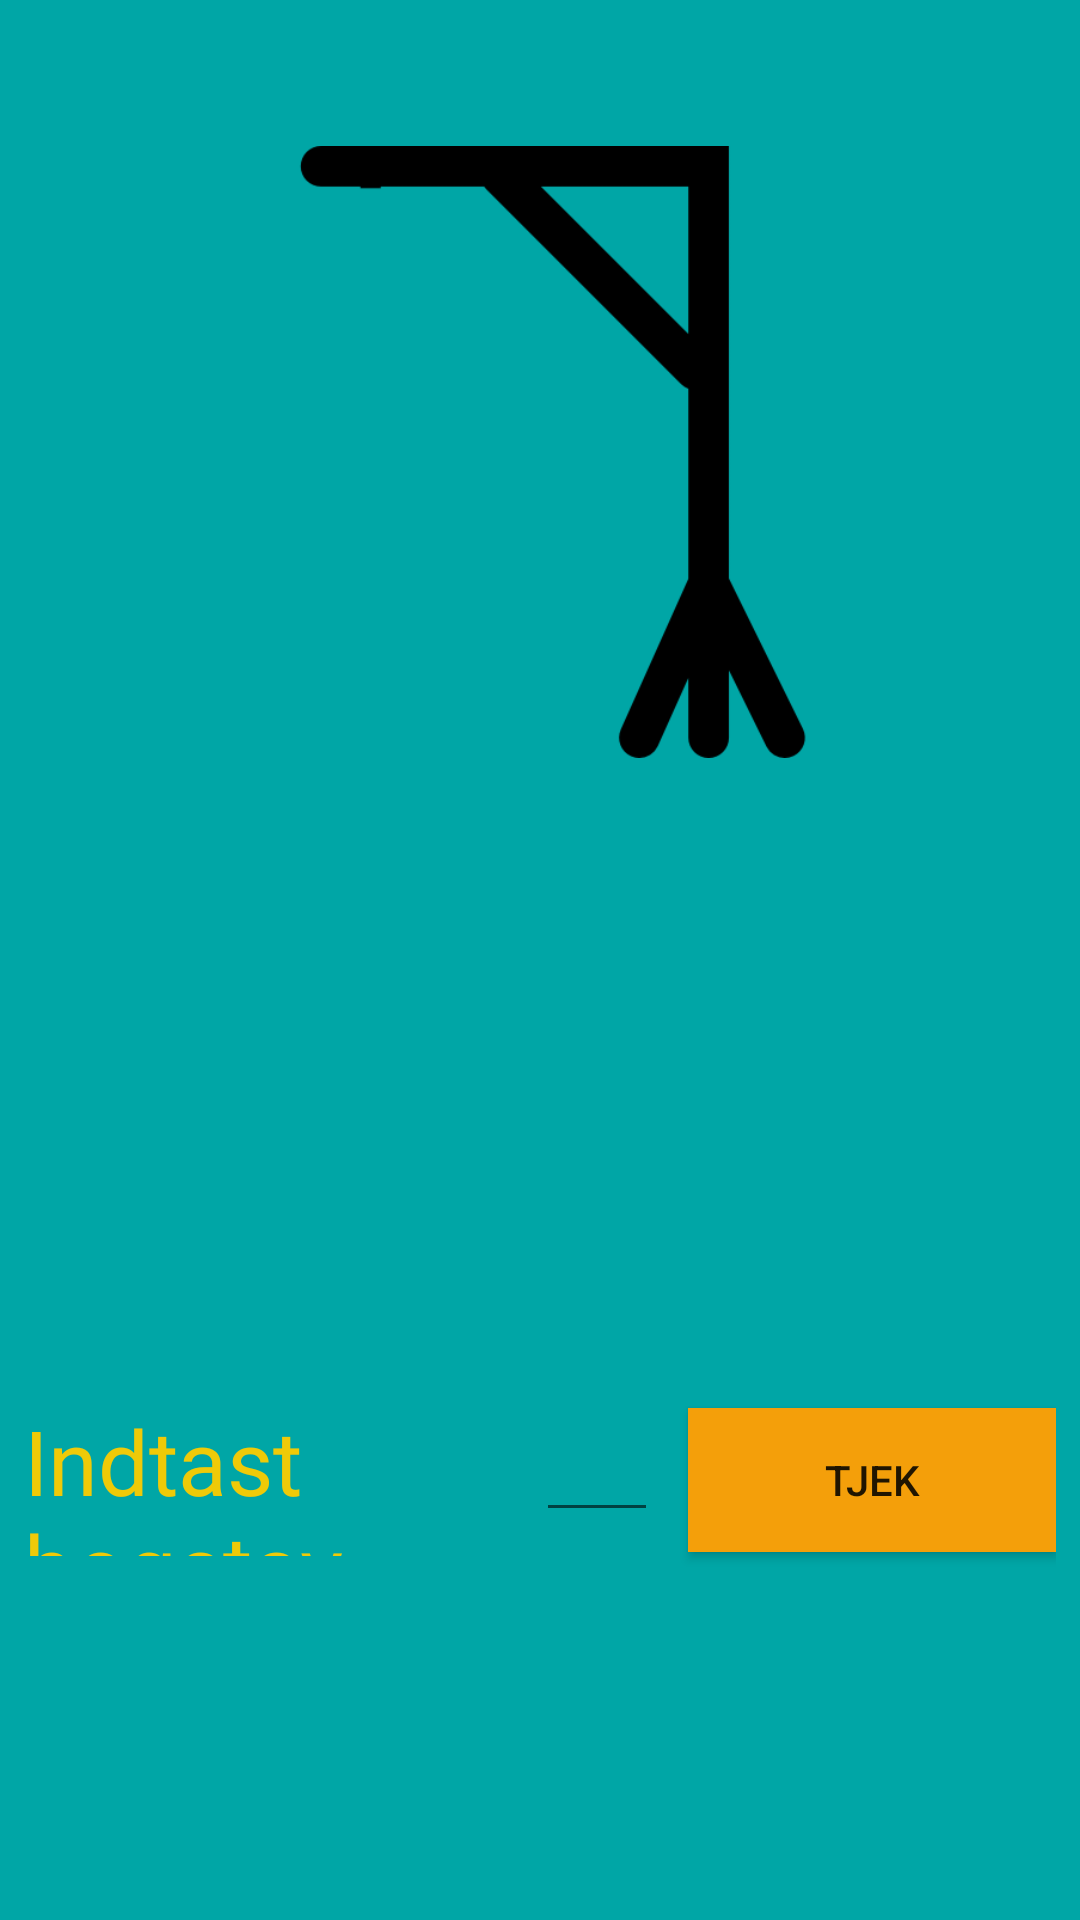

The Android layout XML behind this screen, and the referenced resources:
<!-- AndroidManifest.xml: application theme AppTheme -->
<!-- res/layout/activity_game.xml -->
<?xml version="1.0" encoding="utf-8"?>
<android.support.constraint.ConstraintLayout xmlns:android="http://schemas.android.com/apk/res/android"
    xmlns:app="http://schemas.android.com/apk/res-auto"
    xmlns:tools="http://schemas.android.com/tools"
    android:layout_width="match_parent"
    android:layout_height="match_parent"
    android:background="#00A6A6"
    tools:context=".GameActivity"
    tools:layout_editor_absoluteY="81dp">

    <ImageView
        android:id="@+id/galge"
        android:layout_width="204dp"
        android:layout_height="204dp"
        android:layout_marginBottom="8dp"
        android:layout_marginEnd="8dp"
        android:layout_marginStart="8dp"
        android:layout_marginTop="8dp"
        app:layout_constraintBottom_toTopOf="@+id/ord"
        app:layout_constraintEnd_toEndOf="parent"
        app:layout_constraintStart_toStartOf="parent"
        app:layout_constraintTop_toTopOf="parent"
        app:layout_constraintVertical_bias="0.442"
        app:srcCompat="@drawable/galge" />

    <ImageView
        android:id="@+id/hoved"
        android:layout_width="204dp"
        android:layout_height="204dp"
        android:layout_marginBottom="8dp"
        android:layout_marginEnd="8dp"
        android:layout_marginStart="8dp"
        android:layout_marginTop="8dp"
        android:visibility="invisible"
        app:layout_constraintBottom_toTopOf="@+id/ord"
        app:layout_constraintEnd_toEndOf="parent"
        app:layout_constraintStart_toStartOf="parent"
        app:layout_constraintTop_toTopOf="parent"
        app:layout_constraintVertical_bias="0.442"
        app:srcCompat="@drawable/hoved"
        tools:layout_editor_absoluteX="78dp"
        tools:layout_editor_absoluteY="74dp" />

    <ImageView
        android:id="@+id/krop"
        android:layout_width="204dp"
        android:layout_height="204dp"
        android:layout_marginBottom="8dp"
        android:layout_marginEnd="8dp"
        android:layout_marginStart="8dp"
        android:layout_marginTop="8dp"
        android:visibility="invisible"
        app:layout_constraintBottom_toTopOf="@+id/ord"
        app:layout_constraintEnd_toEndOf="parent"
        app:layout_constraintStart_toStartOf="parent"
        app:layout_constraintTop_toTopOf="parent"
        app:layout_constraintVertical_bias="0.442"
        app:srcCompat="@drawable/krop"
        tools:layout_editor_absoluteX="78dp"
        tools:layout_editor_absoluteY="74dp" />

    <ImageView
        android:id="@+id/arm1"
        android:layout_width="204dp"
        android:layout_height="204dp"
        android:layout_marginBottom="8dp"
        android:layout_marginEnd="8dp"
        android:layout_marginStart="8dp"
        android:layout_marginTop="8dp"
        android:visibility="invisible"
        app:layout_constraintBottom_toTopOf="@+id/ord"
        app:layout_constraintEnd_toEndOf="parent"
        app:layout_constraintStart_toStartOf="parent"
        app:layout_constraintTop_toTopOf="parent"
        app:layout_constraintVertical_bias="0.437"
        app:srcCompat="@drawable/arm1" />

    <ImageView
        android:id="@+id/arm2"
        android:layout_width="204dp"
        android:layout_height="205dp"
        android:layout_marginBottom="8dp"
        android:layout_marginEnd="8dp"
        android:layout_marginStart="8dp"
        android:layout_marginTop="8dp"
        android:visibility="invisible"
        app:layout_constraintBottom_toTopOf="@+id/ord"
        app:layout_constraintEnd_toEndOf="parent"
        app:layout_constraintStart_toStartOf="parent"
        app:layout_constraintTop_toTopOf="parent"
        app:layout_constraintVertical_bias="0.442"
        app:srcCompat="@drawable/arm2" />

    <ImageView
        android:id="@+id/ben1"
        android:layout_width="204dp"
        android:layout_height="207dp"
        android:layout_marginEnd="8dp"
        android:layout_marginStart="8dp"
        android:layout_marginTop="48dp"
        android:visibility="invisible"
        app:layout_constraintEnd_toEndOf="parent"
        app:layout_constraintStart_toStartOf="parent"
        app:layout_constraintTop_toTopOf="parent"
        app:srcCompat="@drawable/ben1" />

    <ImageView
        android:id="@+id/ben2"
        android:layout_width="204dp"
        android:layout_height="208dp"
        android:layout_marginEnd="8dp"
        android:layout_marginStart="8dp"
        android:layout_marginTop="48dp"
        android:visibility="invisible"
        app:layout_constraintEnd_toEndOf="parent"
        app:layout_constraintStart_toStartOf="parent"
        app:layout_constraintTop_toTopOf="parent"
        app:srcCompat="@drawable/ben2" />

    <LinearLayout
        android:id="@+id/layoutTilføjBogstav"
        android:layout_width="344dp"
        android:layout_height="60dp"
        android:layout_marginBottom="8dp"
        android:layout_marginEnd="8dp"
        android:layout_marginStart="8dp"
        android:layout_marginTop="8dp"
        android:orientation="horizontal"
        app:layout_constraintBottom_toBottomOf="parent"
        app:layout_constraintEnd_toEndOf="parent"
        app:layout_constraintStart_toStartOf="parent"
        app:layout_constraintTop_toBottomOf="@+id/ord">

        <TextView
            android:id="@+id/indtastBogstav"
            android:layout_width="136dp"
            android:layout_height="52dp"
            android:layout_weight="1"
            android:fontFamily="@font/annie_use_your_telescope"
            android:text="Indtast bogstav"
            android:textColor="#EFCA08"
            android:textSize="30sp" />

        <EditText
            android:id="@+id/bogstav"
            android:layout_width="6dp"
            android:layout_height="wrap_content"
            android:layout_weight="1"
            android:ems="10"
            android:gravity="center"
            android:inputType="textPersonName"
            android:maxLength="1" />

        <Button
            android:id="@+id/tjekBogstav"
            android:layout_width="wrap_content"
            android:layout_height="wrap_content"
            android:layout_marginLeft="10dp"
            android:layout_weight="1"
            android:text="Tjek"
            android:background="#F49F0A" />
    </LinearLayout>

    <TextView
        android:id="@+id/ord"
        android:layout_width="351dp"
        android:layout_height="41dp"
        android:layout_marginEnd="8dp"
        android:layout_marginStart="8dp"
        android:layout_marginTop="56dp"
        android:gravity="center"
        android:textSize="30sp"
        app:layout_constraintEnd_toEndOf="parent"
        app:layout_constraintHorizontal_bias="0.428"
        app:layout_constraintStart_toStartOf="parent"
        app:layout_constraintTop_toBottomOf="@+id/ben2" />

    <TextView
        android:id="@+id/forkertBogstav"
        android:layout_width="118dp"
        android:layout_height="38dp"
        android:layout_marginBottom="8dp"
        android:layout_marginEnd="8dp"
        android:layout_marginStart="8dp"
        android:layout_marginTop="8dp"
        android:textColor="#F49F0A"
        android:textSize="24sp"
        app:layout_constraintBottom_toBottomOf="parent"
        app:layout_constraintEnd_toEndOf="parent"
        app:layout_constraintHorizontal_bias="0.0"
        app:layout_constraintStart_toStartOf="parent"
        app:layout_constraintTop_toTopOf="parent"
        app:layout_constraintVertical_bias="0.056" />

    <TextView
        android:id="@+id/tabtSpil"
        android:layout_width="wrap_content"
        android:layout_height="wrap_content"
        android:layout_marginBottom="8dp"
        android:layout_marginEnd="8dp"
        android:layout_marginStart="8dp"
        android:layout_marginTop="8dp"
        android:gravity="center"
        android:text="Spillet er tabt"
        android:textColor="@android:color/holo_red_dark"
        android:textSize="50sp"
        android:visibility="invisible"
        app:layout_constraintBottom_toBottomOf="parent"
        app:layout_constraintEnd_toEndOf="parent"
        app:layout_constraintStart_toStartOf="parent"
        app:layout_constraintTop_toTopOf="parent"
        app:layout_constraintVertical_bias="0.364" />

</android.support.constraint.ConstraintLayout>
<!-- resources referenced by this layout -->
<resources>
  <!-- drawable arm1: png bitmap (drawable-v24, 9935 bytes) -->
  <!-- drawable arm2: png bitmap (drawable-v24, 10693 bytes) -->
  <!-- drawable ben1: png bitmap (drawable-v24, 11145 bytes) -->
  <!-- drawable ben2: png bitmap (drawable-v24, 11158 bytes) -->
  <!-- drawable galge: png bitmap (drawable-v24, 7919 bytes) -->
  <!-- drawable hoved: png bitmap (drawable-v24, 8875 bytes) -->
  <!-- drawable krop: png bitmap (drawable-v24, 9456 bytes) -->
  <style name="AppTheme" parent="Theme.AppCompat.Light.NoActionBar">
          
          <item name="colorPrimary">@color/backgroundColor</item>
          <item name="colorPrimaryDark">@color/colorPrimaryDark</item>
          <item name="colorAccent">@color/buttonColor</item>
      </style>
  <color name="backgroundColor">#00A6A6</color>
  <color name="colorPrimaryDark">#000</color>
  <color name="buttonColor">#F49F0A</color>
</resources>
